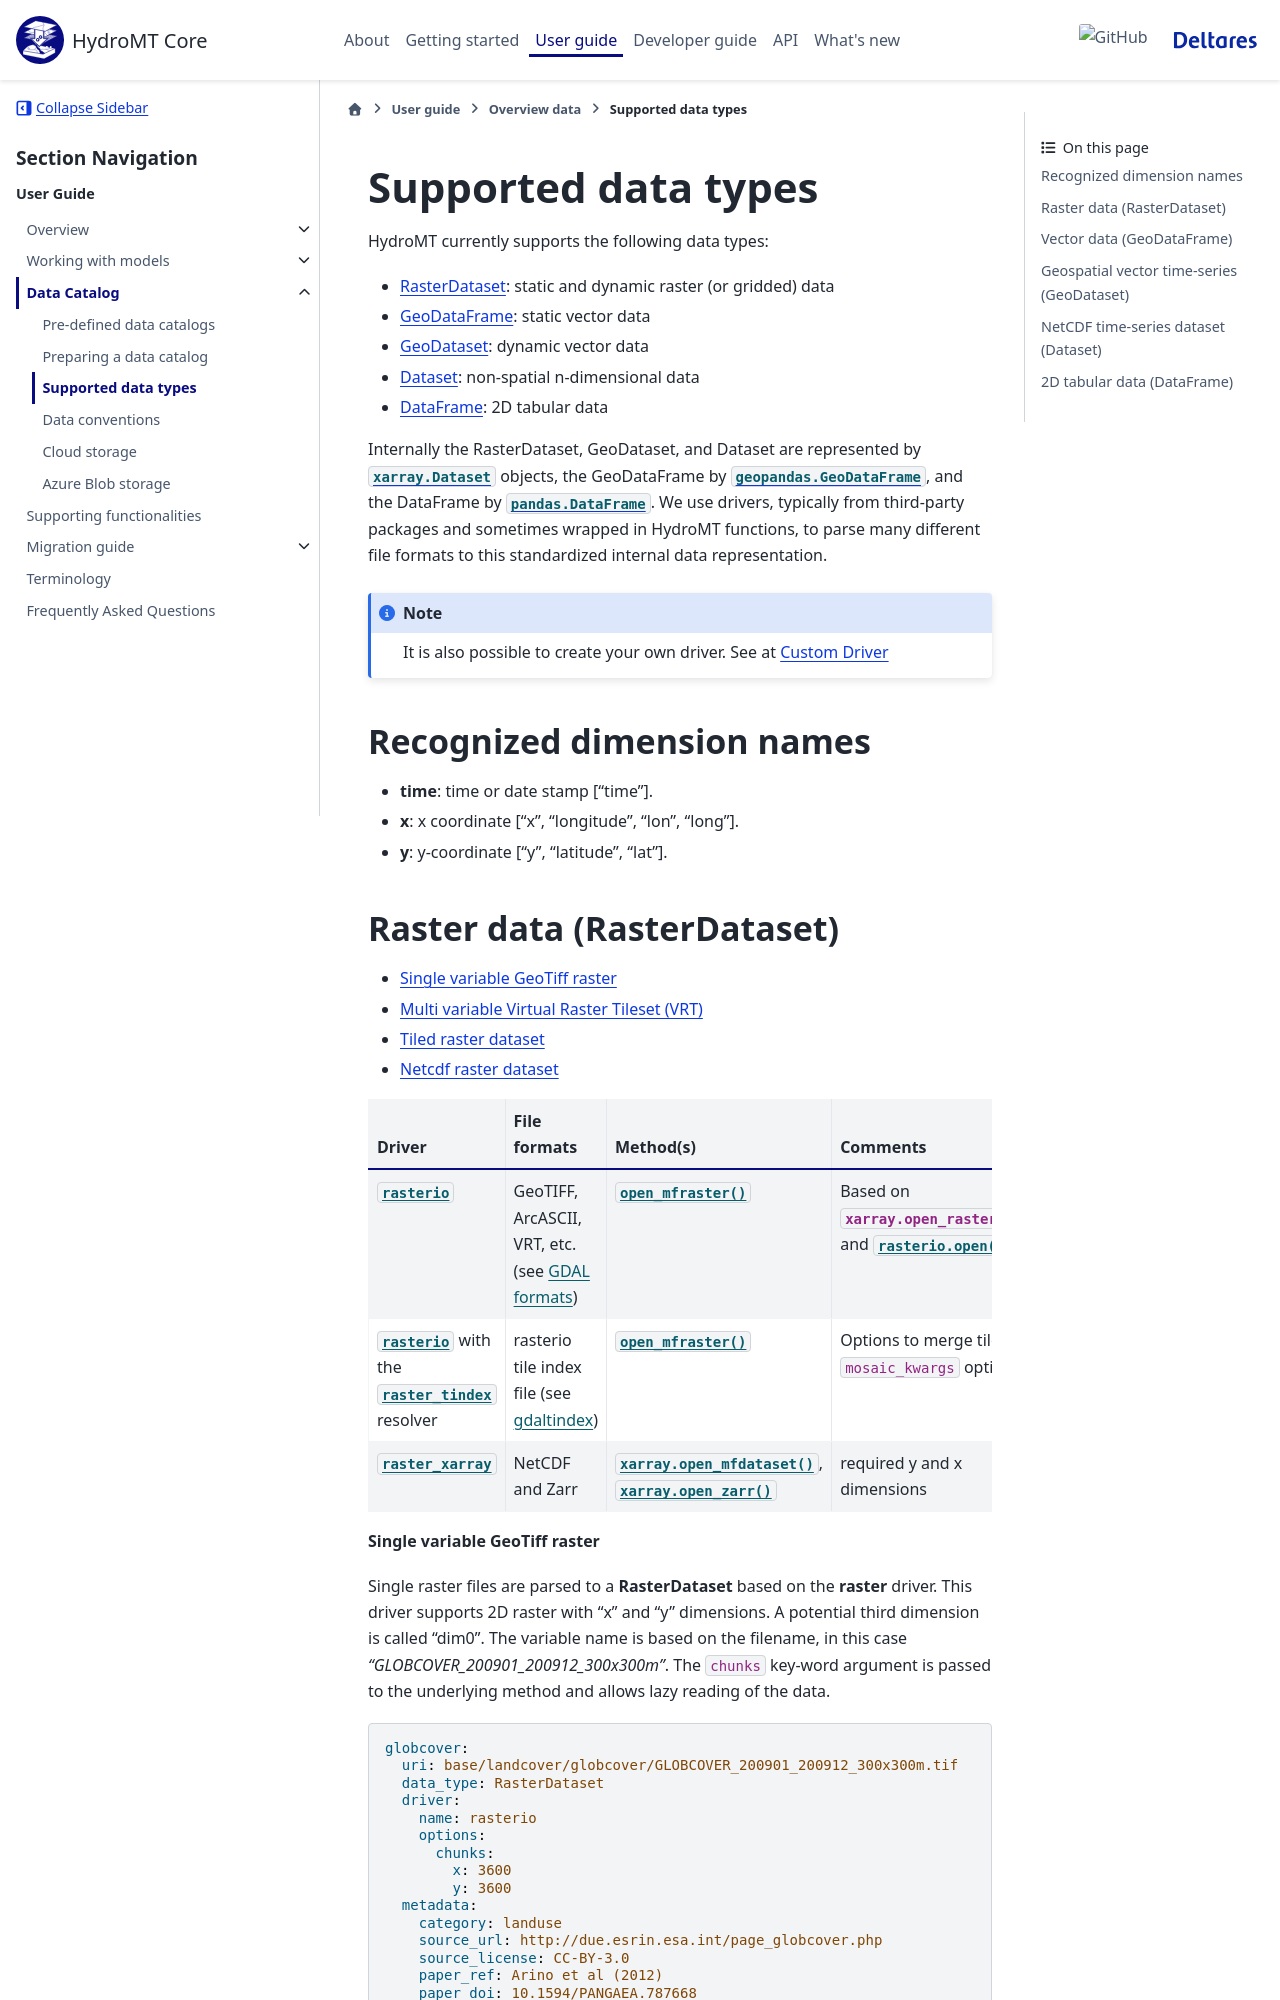

repository: Deltares/hydromt · page: dev/user_guide/data_catalog/data_types.html · generator: sphinx

.. _data_types:

.. currentmodule:: hydromt.data_catalog.drivers

Supported data types
====================

HydroMT currently supports the following data types:

- :ref:`RasterDataset <RasterDataset>`: static and dynamic raster (or gridded) data
- :ref:`GeoDataFrame <GeoDataFrame>`: static vector data
- :ref:`GeoDataset <GeoDataset>`: dynamic vector data
- :ref:`Dataset <Dataset>`:  non-spatial n-dimensional data
- :ref:`DataFrame <DataFrame>`: 2D tabular data

Internally the RasterDataset, GeoDataset, and Dataset are represented by
:py:class:`xarray.Dataset` objects, the GeoDataFrame by
:py:class:`geopandas.GeoDataFrame`, and the DataFrame by :py:class:`pandas.DataFrame`.
We use drivers, typically from third-party packages and sometimes wrapped in HydroMT
functions, to parse many different file formats to this standardized internal data
representation.

.. note::

  It is also possible to create your own driver. See at :ref:`Custom Driver<custom_driver>`

.. _dimensions:

Recognized dimension names
--------------------------

- **time**: time or date stamp ["time"].
- **x**: x coordinate ["x", "longitude", "lon", "long"].
- **y**: y-coordinate ["y", "latitude", "lat"].

.. _RasterDataset:
